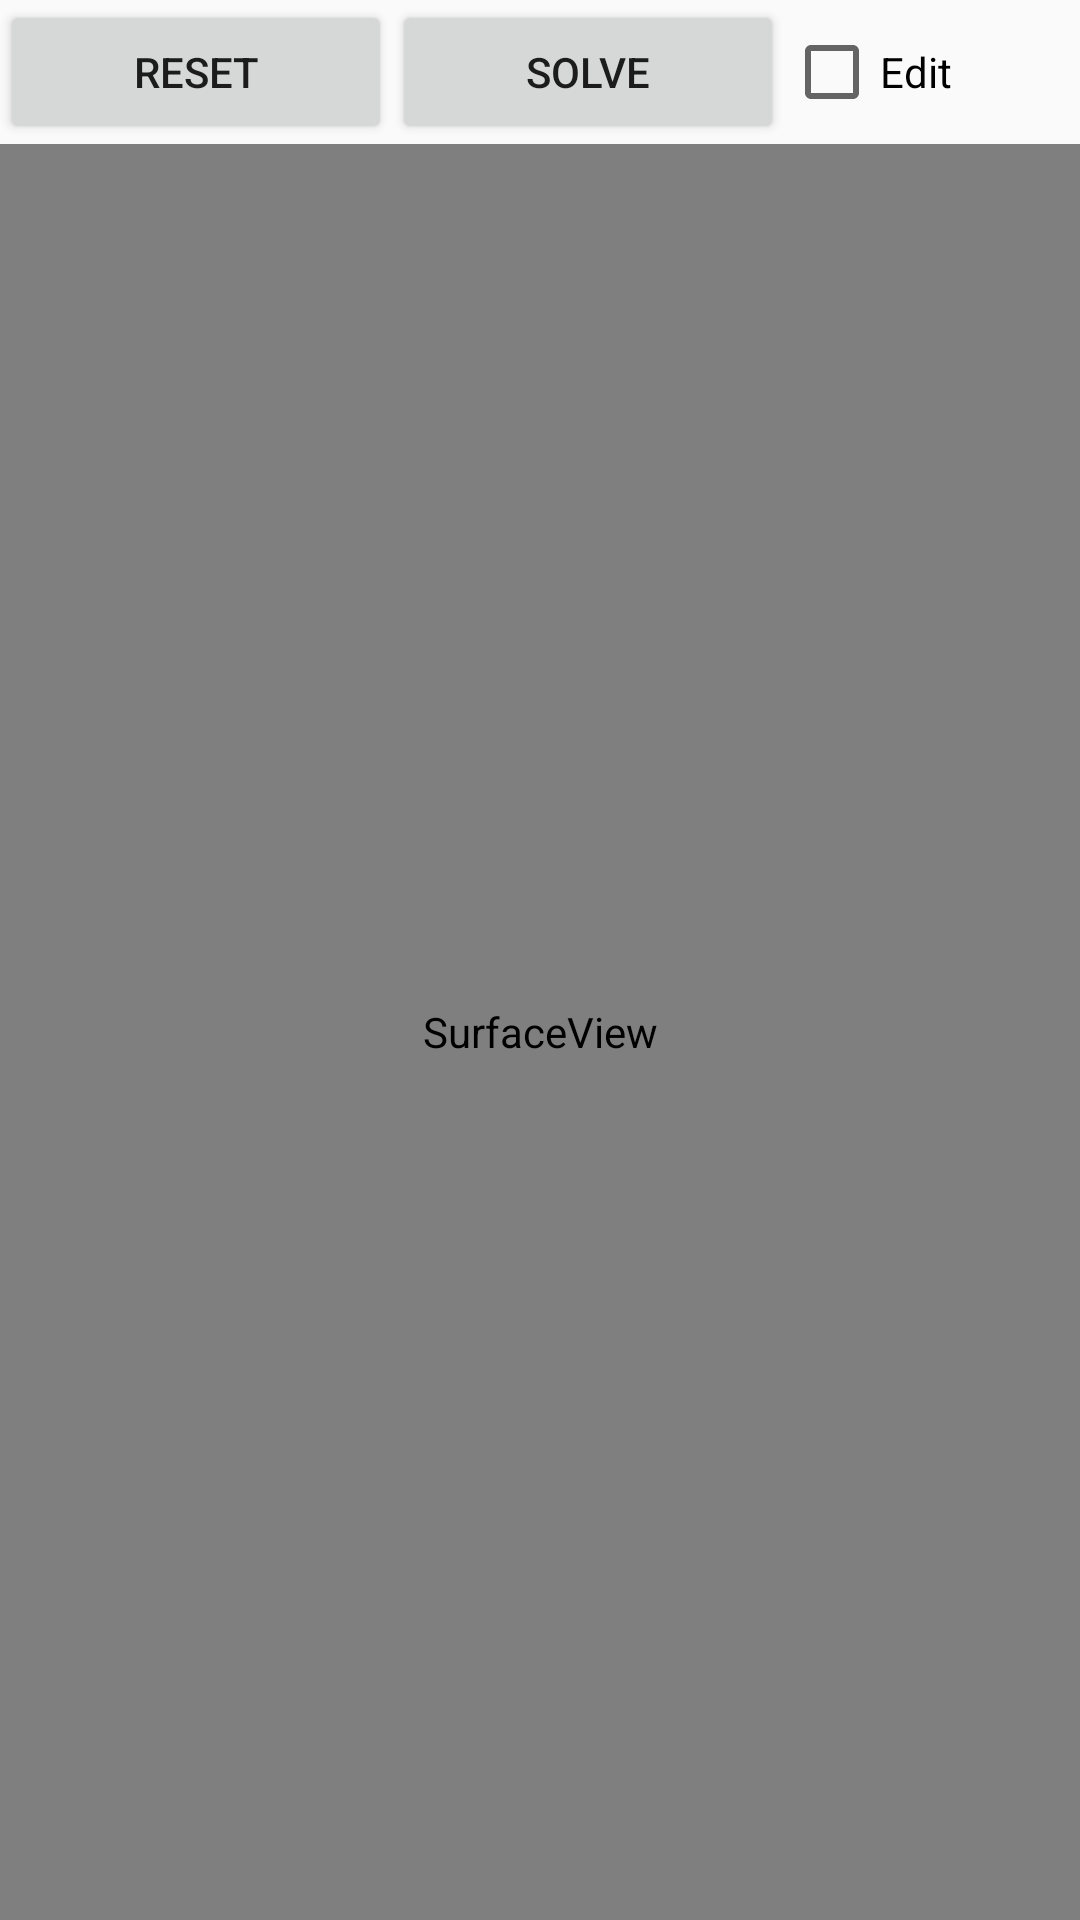

Layout XML and referenced resources for this Android screen:
<!-- AndroidManifest.xml: application theme AppTheme -->
<!-- res/layout/activity_main.xml -->
<?xml version="1.0" encoding="utf-8"?>
<androidx.constraintlayout.widget.ConstraintLayout xmlns:android="http://schemas.android.com/apk/res/android"
    xmlns:app="http://schemas.android.com/apk/res-auto"
    xmlns:tools="http://schemas.android.com/tools"
    android:layout_width="match_parent"
    android:layout_height="match_parent"
    tools:context=".MainActivity">
        <SurfaceView
            android:id="@+id/surfaceView"
            android:layout_width="0dp"
            android:layout_height="0dp"
            app:layout_constraintBottom_toBottomOf="parent"
            app:layout_constraintEnd_toEndOf="parent"
            app:layout_constraintStart_toStartOf="parent"
            app:layout_constraintTop_toBottomOf="@+id/linearLayout" />

        <LinearLayout
            android:id="@+id/linearLayout"
            android:layout_width="match_parent"
            android:layout_height="wrap_content"
            android:orientation="horizontal"
            app:layout_constraintTop_toTopOf="parent">

            <Button
                android:id="@+id/resetButton"
                android:layout_width="wrap_content"
                android:layout_height="wrap_content"
                android:layout_weight="1"
                android:text="@string/reset" />

            <Button
                android:id="@+id/solveButton"
                android:layout_width="wrap_content"
                android:layout_height="wrap_content"
                android:layout_weight="1"
                android:text="@string/solve" />

            <CheckBox
                android:id="@+id/EditCheckBox"
                android:layout_width="wrap_content"
                android:layout_height="wrap_content"
                android:layout_weight="1"
                android:text="@string/edit" />
        </LinearLayout>
    </androidx.constraintlayout.widget.ConstraintLayout>
<!-- resources referenced by this layout -->
<resources>
  <string name="edit">Edit</string>
  <string name="reset">Reset</string>
  <string name="solve">Solve</string>
  <style name="AppTheme" parent="Theme.AppCompat.Light.DarkActionBar">
          
          <item name="colorPrimary">@color/teal_700</item>
          <item name="colorPrimaryDark">@color/black</item>
          <item name="colorAccent">@color/white</item>
      </style>
  <!-- not gathered from this repository: default colours our renderer supplied (Android Studio template values) -->
  <color name="teal_700">#FF018786</color>
  <color name="black">#FF000000</color>
  <color name="white">#FFFFFFFF</color>
</resources>
